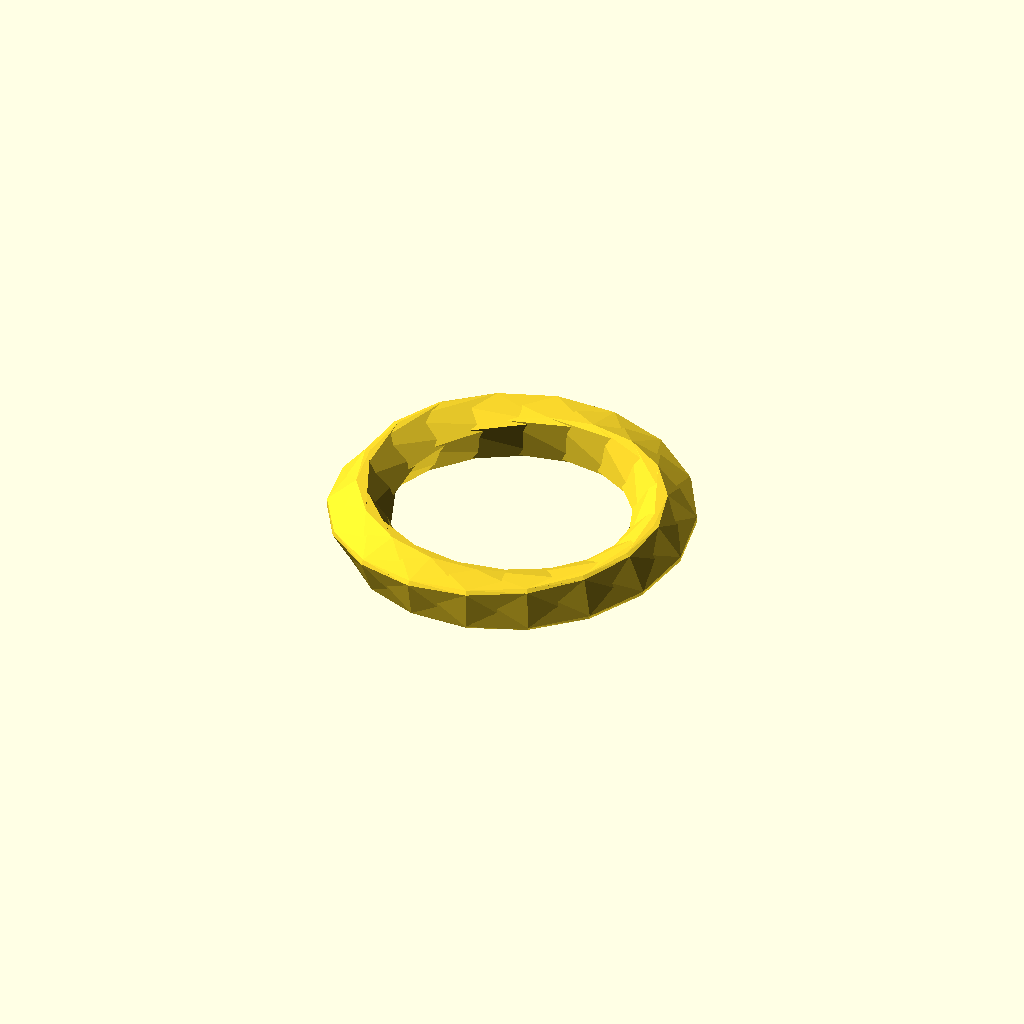
Cell 1: rendered with the file's own defaults.
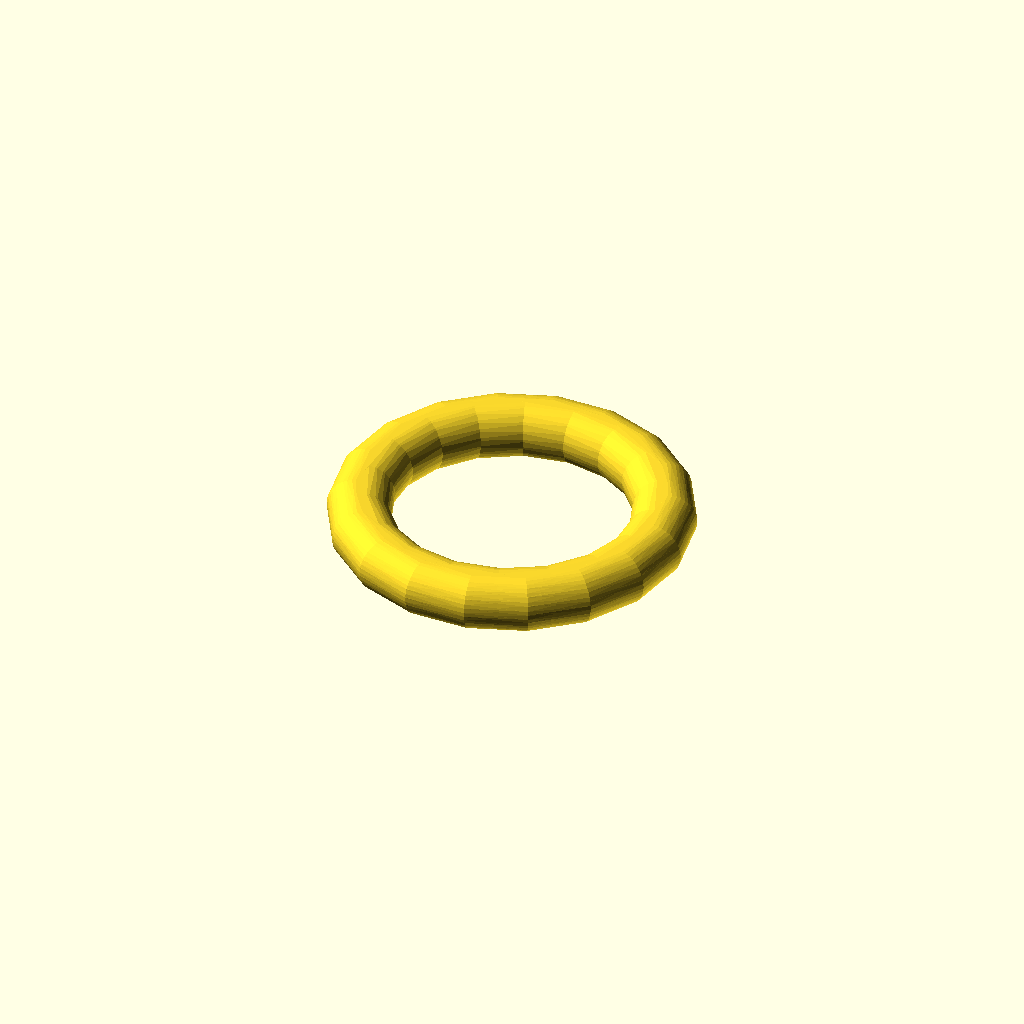
Cell 2: the same model with NEdges = 20.
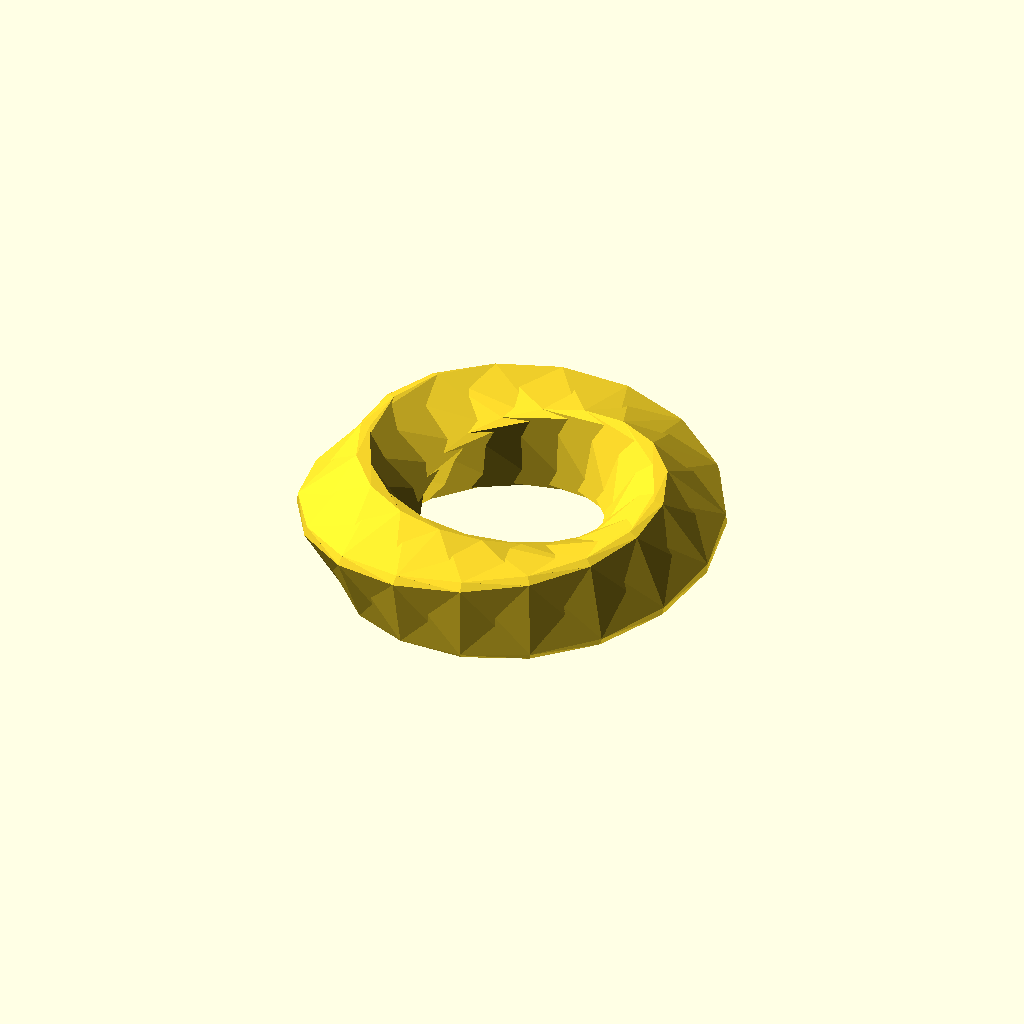
Cell 3: the same model with Width_strip = 38.
One fixed orthographic camera (rotation 55°, 0°, 25°; colour scheme Cornfield) for every cell.
OpenSCAD source file inputs/thingiverse/files/thing-1846782/files/mobius-polygon-generator-v8.scad:
/*Polygon-möbius-strip generator by Mixomycetes
*Licence: CC non-commercial
*
* Inspired by Twistypuzzle forum and
* mobius_polygon(n,m)
*
* v1: functional mobius_polygon();
* v2: Used pie library to implement Angle_to_keep_in_STL <360;
* v3: added twisty_puzzle pieces();
* v4: rebuild with steps using children(). Much faster.
* v5: implemented my_pieslice instead of pie;
* v6: smooth output available (hull of every 2 adjencent pieces)
* v7: accepts any 2D polygon as input for rotation. 
* v8: some cleanup.
*******************************
*/

//Number of edges of rotated polygon.
NEdges = 4; //[1:20]

//Number of full twists over one ring turn.Make negative to reverse chirality. n/m fractions possible too
Twists  = 2/4;  
// Diameter of polygon (circumscribed)
Width_strip= 19; 
 // Diameter of total ring
Size_ring = 100; //should be larger than width_strip.

// Angle to print. May need to make multiple rotations (>360), when NEdges/Twist is non-integer.
Angle_to_form_shape = 360; // [0:720]

// Typically 360, smaller if you want to keep only a fraction. Note that it slows things down considerably!
Angle_to_keep_in_STL = 360; // [0:360]
// Angle of polygon at X-axis. Mainly important for Twists =0
Start_angle = 0;

Make_empty_centre_ring = 0; // [1:Yes,0:No]

//FULL centre hole diameter. Should be smaller than Width_strip.
Diameter_hollow_centre =5; 

// Angle-section of each segment
Stepsize=20; 

smoothed = 1; // 1: uses a hull between every 2 items. 0 doesn't. 0 is faster, 1 nicer.
// the lower the faster, but higher means nicer
fn = 5;


/** Begin of program **/
    
//Some simple shapes/features:
//mobius_strip(20,4,0.1);
mobius_polygon(NEdges,Twists,Width_strip,Size_ring,fn,Angle_to_form_shape,Start_angle,Stepsize,Angle_to_keep_in_STL,Make_empty_centre_ring,Diameter_hollow_centre,smoothed);

//rotate_step_by_step(Twists,Stepsize,Angle_to_form_shape,0,20,0,1)ngon(20)
//nparts = 4;
//points = [[0,0],[-1,1],[1,-1],[1,1]]*Width_strip/2;
//georgehart_mobius_centre_v1(nparts,points,TiltAngle=20);

/** Modules **/

module georgehart_mobius_centre_v1(nparts,points,TiltAngle=20){
// n_gon: points = 
CentreAngle = 360/nparts;

union(){
    for (i = [0:nparts-1]){
rotate([0,TiltAngle,i*CentreAngle])translate([0,Size_ring/4,0])  rotate_step_by_step(Twists,1,Angle_to_form_shape,0,Size_ring,1) polygon(points);
};
};
};


module mobius_polygon(NEdges=5,Twists=0,Width_strip=1,Size_ring=10,fn=10,Angle_to_form_shape =360,Start_angle=0,Stepsize=5,Angle_to_keep_in_STL=360,Make_empty_centre_ring=0,Diameter_hollow_centre=0,smoothed=0){
steps_obsolete=Angle_to_form_shape/Stepsize; 
  steps=360/Stepsize; // a step per 5°, faster than per 1°
intersection(){ //keep just a pieslice    
    if (Angle_to_keep_in_STL<360) {
        safetymargin=3; // default 3
   translate([0,0,-Width_strip/2*safetymargin]) mypie(Size_ring/2*safetymargin+Width_strip/2*safetymargin, Width_strip*safetymargin, Angle_to_keep_in_STL, spin=0);
    };
    
difference(){ 
//make main shape
if (NEdges==2){
    thickness = 1;
    // available for backward compatibility    
    mobius_strip(Size_ring/2,Width_strip,thickness,Twists/2,Stepsize,Start_angle);
     };   

    
if (NEdges>2){
                
rotate([0,0,Start_angle]) rotate_step_by_step(Twists,Stepsize,Angle_to_form_shape,smoothed,Size_ring) circle(d=Width_strip,$fn=NEdges);
    };
  
    // cut out centre ring.
if (  Make_empty_centre_ring==1 ){
    rotate_extrude($fn=fn)translate([Size_ring/2,0,0])circle(d=Diameter_hollow_centre,$fn=fn);
};

};
};
};


// some helper functions:
module ngon(diam=10, fn=6){
//rotate([90,0,0])    linear_extrude(thickness)
    circle(d=diam,$fn=fn);
    }; // in XZ-plane, needed positive X for rotate-extrude! => translate([diam,0])


module rotate_step_by_step(Twists=0,Stepsize=5,To_angle=360,smoothed =0,Size_ring=50,From_angle=0){// iterative rotate_extrude of 2D child. (Sv7)
    // Much Faster, but creates more coordinates.
    // children shapes should be within a Size_ring/2 circle.
     // OneStepAngle_wrong =Angle_to_form_shape/Stepsize; // a step per 5°, faster 
        if (smoothed==1)
    for (step = [From_angle:Stepsize:To_angle-Stepsize]){
            hull(){rotate([0,0,step]) rotate_extrude(angle = Stepsize, convexity = 2) translate([Size_ring/2,0,0]) rotate([0,0,step *Twists])       children();
    rotate([0,0,step+Stepsize]) rotate_extrude(angle = Stepsize, convexity = 2) translate([Size_ring/2,0,0]) rotate([0,0,(step+Stepsize) *Twists])        children();
            };
};  
            if (smoothed==0){
    for (step = [From_angle:Stepsize:To_angle-Stepsize]){
            rotate([0,0,step]) rotate_extrude(angle = Stepsize, convexity = 2)translate([Size_ring/2,0,0]) rotate([0,0,step *Twists])        children();
            };  
};  
};


module mobius_strip(radius=20,width=5,thickness=1,twist=1,step=1, ,start=90){ // original code by Kitwallace
    
   // Original_code_by_kitwallace
   //source:    http://www.thingiverse.com/thing:239158/#files
    // Mobius strip
   
Halftwist =twist/2;
Delta= 0.01;

  for (i = [0:step:360])
    hull() {
       rotate([0,0,i])
          translate([radius,0,0])
             rotate([0,start+i * Halftwist, 0]) 
               cube([width,Delta,thickness], center=true);
       rotate([0,0,i+step])
          translate([radius,0,0])
             rotate([0,start+(i+step)* Halftwist , 0]) 
               cube([width,Delta,thickness], center=true);
       }
};

    
    


module thorus(Size_ring=10,Diameter_hollow_centre=5,fn=5){ // simple thorus
rotate_extrude(,$fn=fn)translate([Size_ring/2,0,0])circle(d=Diameter_hollow_centre,$fn=fn);
    };

module mypie(radius,height,pieangle,spin){
rotate_extrude(angle=pieangle,$fn=fn)square(size =[radius,height],centre=false);
};
    
Customizer parameters (derived from the source; name, type, default, range or options):
NEdges: number, default 4, range 1 to 20
Width_strip: number, default 19
Size_ring: number, default 100
Angle_to_form_shape: number, default 360, range 0 to 720
Angle_to_keep_in_STL: number, default 360, range 0 to 360
Start_angle: number, default 0
Make_empty_centre_ring: number, default 0, options 1, 0
Diameter_hollow_centre: number, default 5
Stepsize: number, default 20
smoothed: number, default 1
fn: number, default 5
